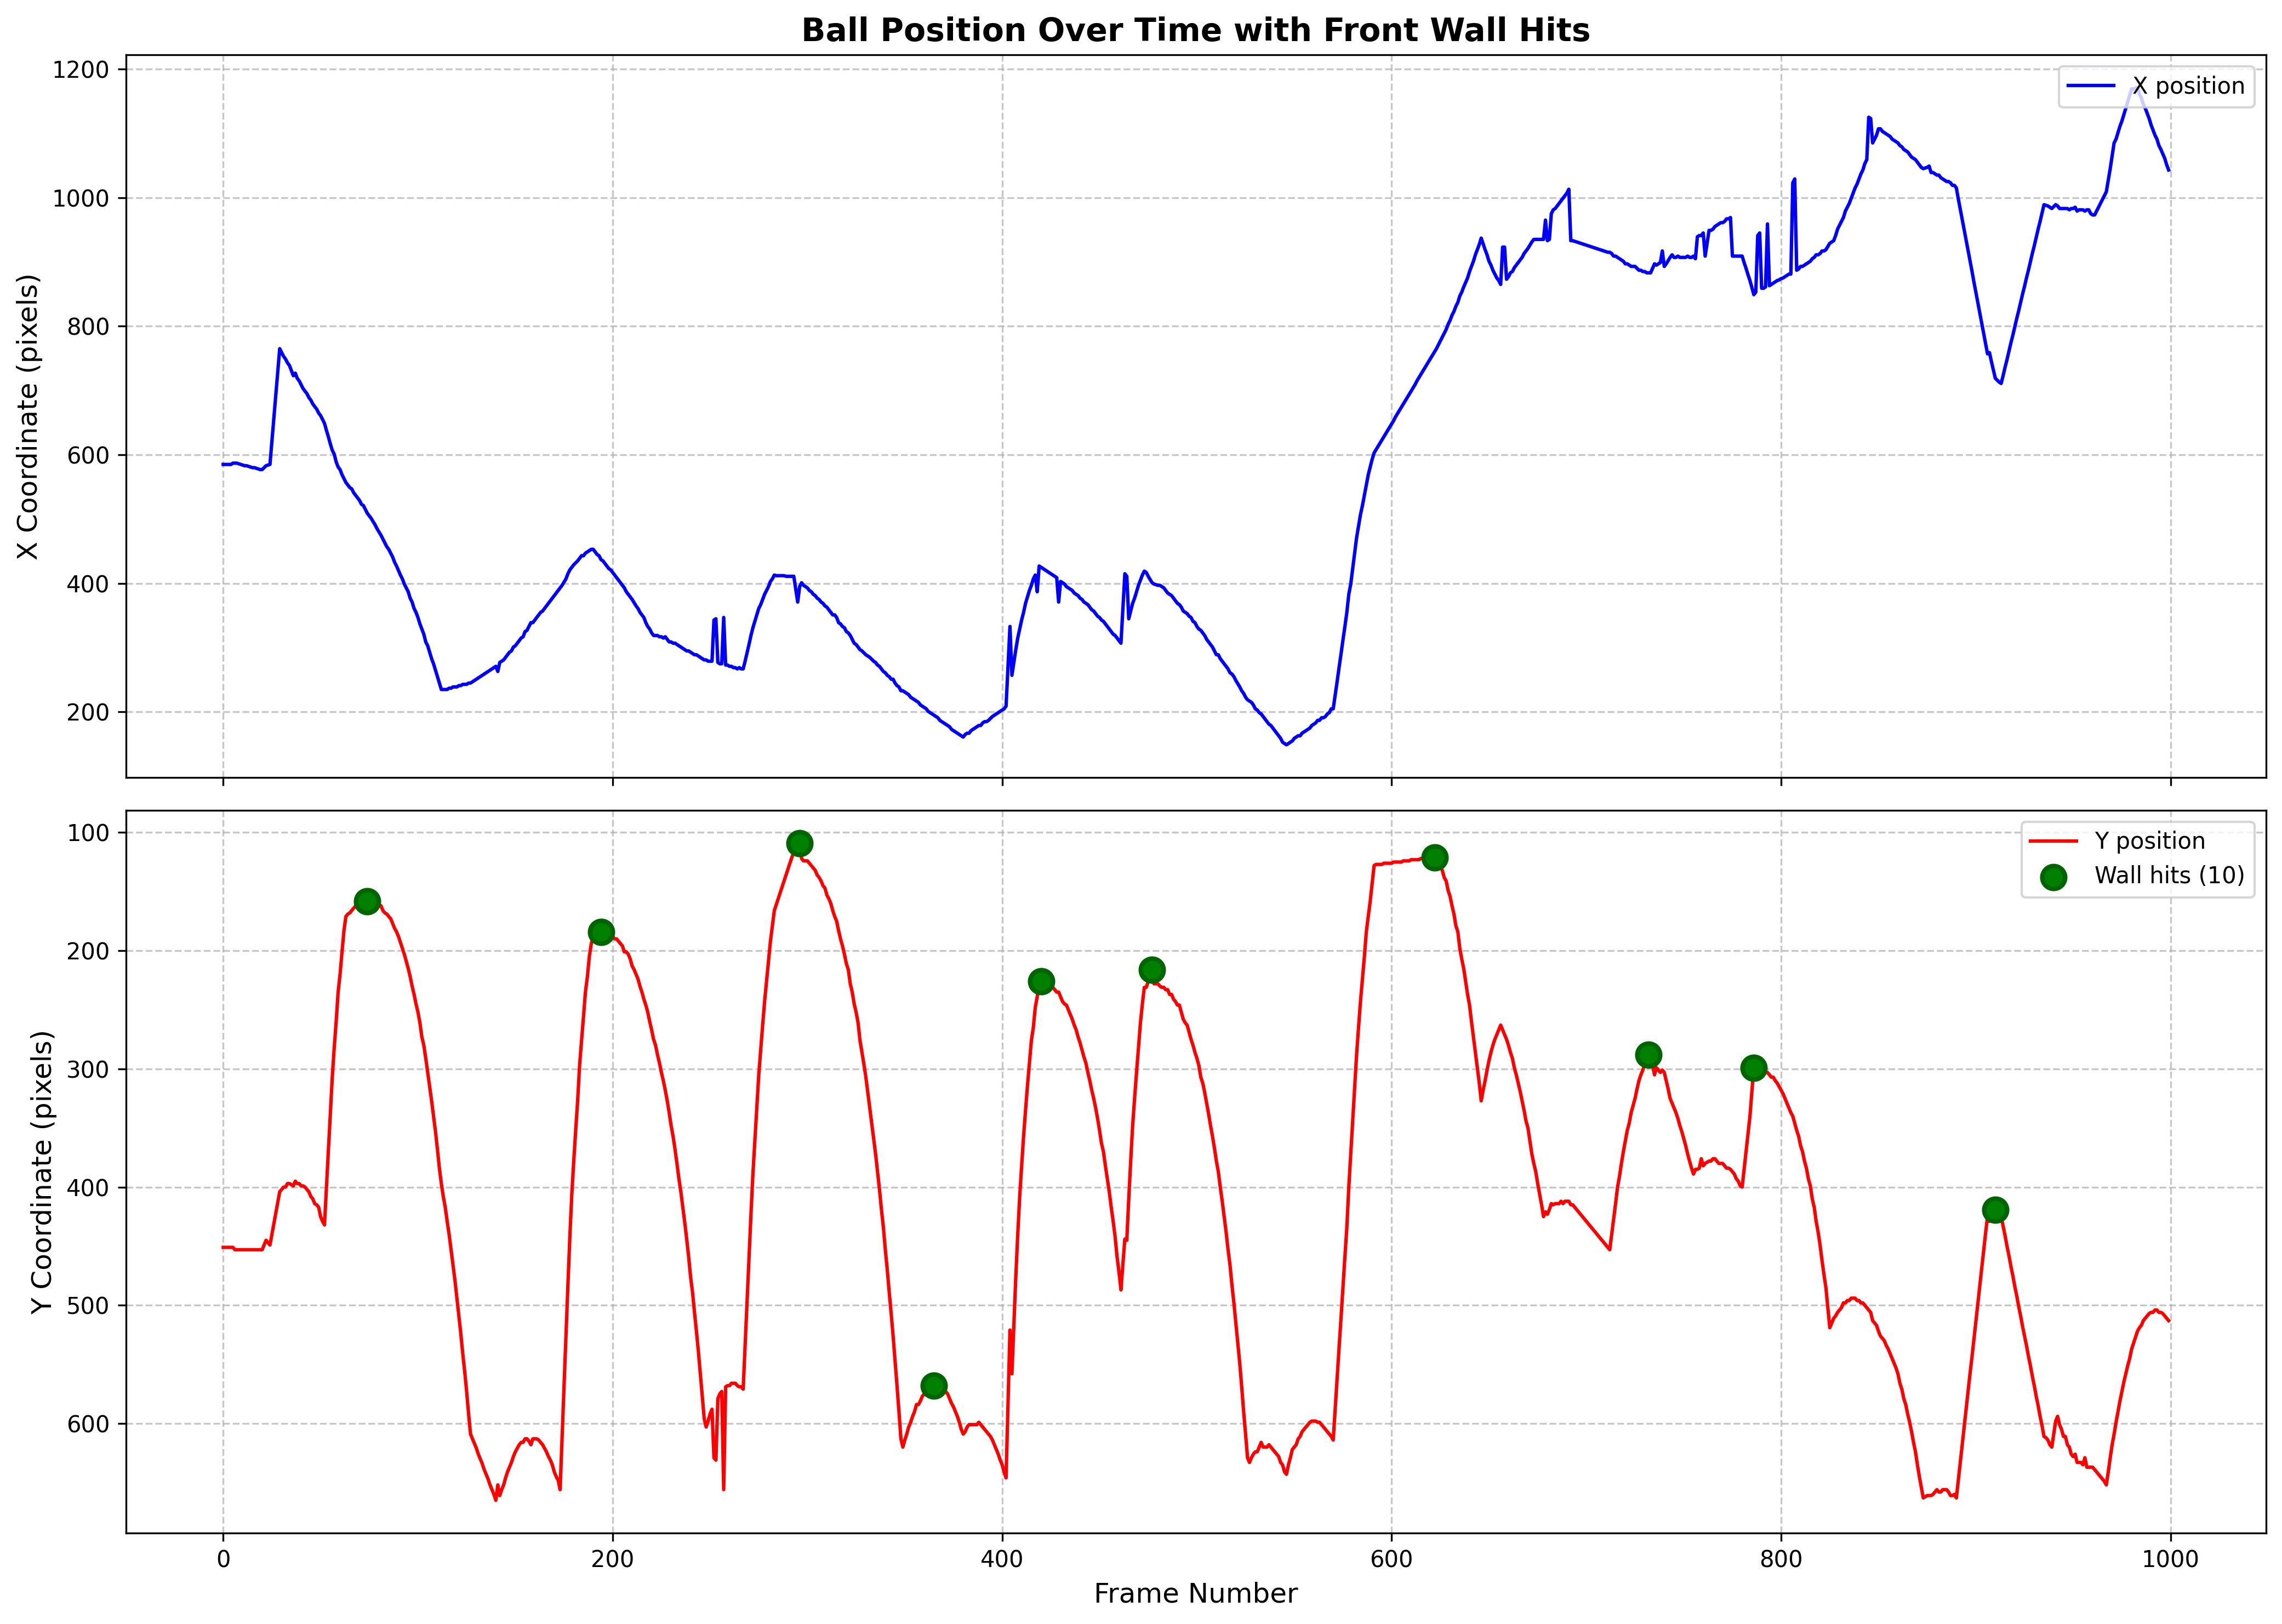

The data file committed next to this chart (first rows):
frame, x, y, prominence
74, 509.0, 158.0, 295.0
194, 437.0, 184.0, 472.0
296, 395.0, 109.0, 554.0
365, 195.0, 568.0, 52.0
420, 425.0, 226.0, 261.0
477, 401.0, 216.0, 427.0
622, 760.0, 121.0, 525.0
732, 883.0, 288.0, 165.0
786, 849.0, 299.0, 101.0
910, 719.0, 419.0, 233.0
